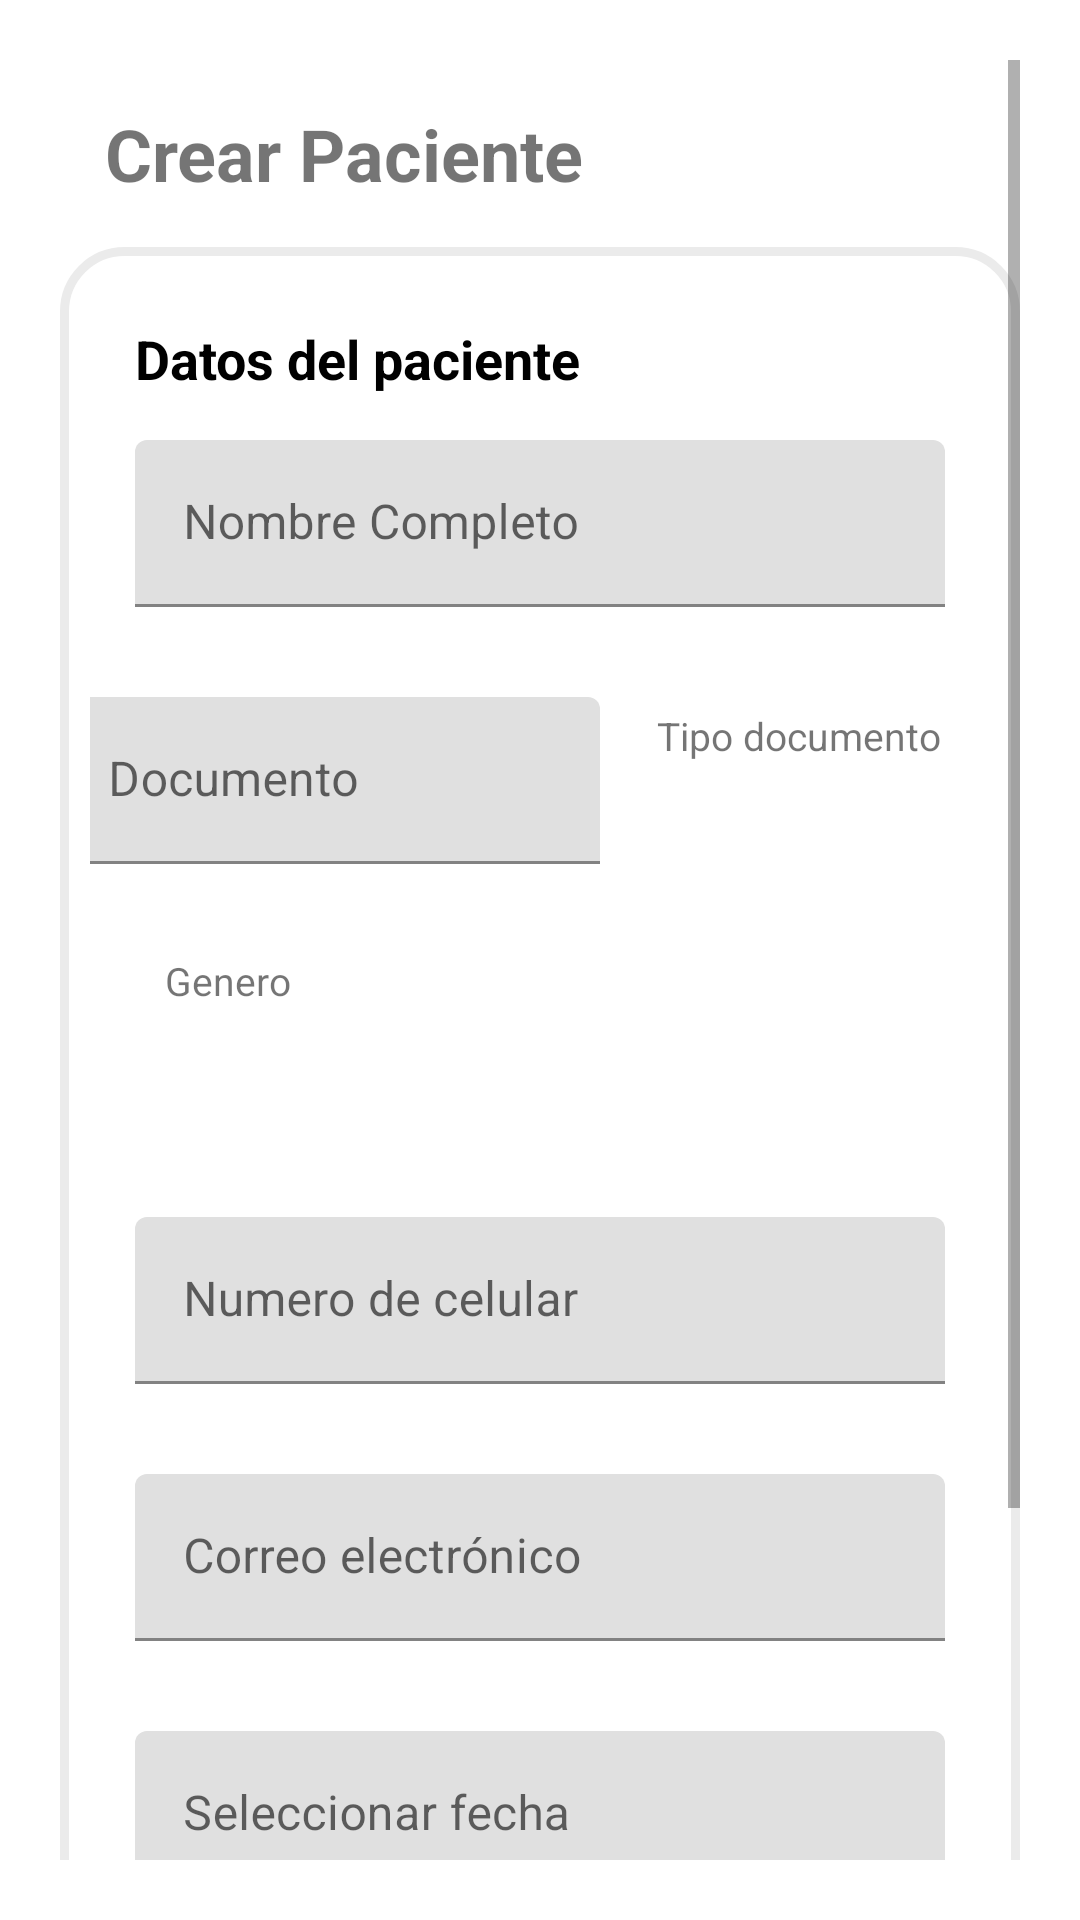

Android layout source for this screen:
<!-- AndroidManifest.xml: application theme AppTheme -->
<!-- res/layout/fragment_agregar_paciente.xml -->
<?xml version="1.0" encoding="utf-8"?>
<ScrollView xmlns:android="http://schemas.android.com/apk/res/android"
    xmlns:tools="http://schemas.android.com/tools"
    android:layout_width="match_parent"
    android:layout_height="match_parent"
    tools:context=".view.AgregarPacienteFragment"
    android:padding="20dp"
    android:layout_marginBottom="70dp">


    <LinearLayout
        android:layout_width="match_parent"
        android:layout_height="match_parent"
        android:orientation="vertical">

        <TextView
            android:layout_width="match_parent"
            android:layout_height="wrap_content"
            android:text="Crear Paciente"
            android:textSize="24sp"
            android:textStyle="bold"
            android:layout_margin="15dp"
            android:layout_marginTop="10dp"
            android:layout_marginBottom="12dp"/>


    <LinearLayout
        android:layout_width="match_parent"
        android:layout_height="match_parent"
        android:padding="10dp"
        android:layout_marginBottom="60dp"
        android:orientation="vertical"
        android:background="@drawable/custom_background">

        <TextView
            android:layout_width="match_parent"
            android:layout_height="wrap_content"
            android:text="Datos del paciente"
            android:textSize="18dp"
            android:textStyle="bold"
            android:layout_marginTop="15dp"
            android:layout_marginStart="15dp"
            android:textColor="#000000" />



        <com.google.android.material.textfield.TextInputLayout
            style="@style/ThemeOverlay.Material3.AutoCompleteTextView.OutlinedBox"
            android:layout_width="match_parent"
            android:layout_height="wrap_content"
            android:hint="Nombre Completo"
            android:layout_margin="15dp">

            <com.google.android.material.textfield.TextInputEditText
                android:id="@+id/inputNombreCrearPaciente"
                android:layout_width="match_parent"
                android:layout_height="wrap_content"
                android:maxLength="50"
                />
        </com.google.android.material.textfield.TextInputLayout>


        <LinearLayout
            android:layout_width="match_parent"
            android:layout_height="wrap_content"
            android:orientation="horizontal"
            android:gravity="center">

            <com.google.android.material.textfield.TextInputLayout
                style="@style/ThemeOverlay.Material3.AutoCompleteTextView.OutlinedBox"
                android:layout_width="180dp"
                android:layout_height="wrap_content"
                android:hint="Documento"
                android:layout_margin="15dp">

                <com.google.android.material.textfield.TextInputEditText
                    android:id="@+id/inputDocumentoCrearPaciente"
                    android:layout_width="match_parent"
                    android:layout_height="wrap_content"
                    android:maxLength="10"
                    android:inputType="number"
                    android:textColor="@color/edittext_color"
                    />
            </com.google.android.material.textfield.TextInputLayout>

            <LinearLayout
                android:layout_width="140dp"
                android:layout_height="match_parent"
                android:padding="4dp"
                android:background="@drawable/custom_spinner_border"
                android:layout_marginBottom="15dp"
                android:layout_marginTop="15dp"
                android:orientation="vertical">

                <TextView
                    android:layout_width="match_parent"
                    android:layout_height="wrap_content"
                    android:text="Tipo documento"
                    android:textSize="13dp"
                    tools:ignore="TextSizeCheck" />

                <Spinner
                    android:id="@+id/spinnerTipoDocumentoCrearPaciente"
                    android:layout_width="match_parent"
                    android:layout_height="35dp"
                    tools:ignore="TouchTargetSizeCheck"
                    android:spinnerMode="dropdown"
                    android:background="@android:color/transparent"/>
            </LinearLayout>

        </LinearLayout>

        <LinearLayout
            android:layout_width="match_parent"
            android:layout_height="wrap_content"
            android:orientation="vertical"
            android:background="@drawable/custom_spinner_border"
            android:layout_margin="15dp">

            <TextView
                android:layout_width="match_parent"
                android:layout_height="wrap_content"
                android:layout_marginStart="10dp"
                android:text="Genero"
                android:textSize="13dp"
                tools:ignore="TextSizeCheck" />

            <Spinner
                android:id="@+id/spinnerGeneroCrearPaciente"
                android:layout_width="match_parent"
                android:layout_height="35dp"
                android:background="@android:color/transparent"
                android:padding="4dp"
                android:spinnerMode="dropdown"
                tools:ignore="TouchTargetSizeCheck"
                android:layout_marginBottom="5dp"/>

        </LinearLayout>



        <com.google.android.material.textfield.TextInputLayout
            style="@style/ThemeOverlay.Material3.AutoCompleteTextView.OutlinedBox"
            android:layout_width="match_parent"
            android:layout_height="wrap_content"
            android:hint="Numero de celular"
            android:layout_margin="15dp">

            <com.google.android.material.textfield.TextInputEditText
                android:id="@+id/inputNumeroCelularCrearPaciente"
                android:layout_width="match_parent"
                android:layout_height="wrap_content"
                android:inputType="phone"
                android:maxLength="10"
                />
        </com.google.android.material.textfield.TextInputLayout>

        <com.google.android.material.textfield.TextInputLayout
            style="@style/ThemeOverlay.Material3.AutoCompleteTextView.OutlinedBox"
            android:layout_width="match_parent"
            android:layout_height="wrap_content"
            android:hint="Correo electrónico"
            android:layout_margin="15dp">

            <com.google.android.material.textfield.TextInputEditText
                android:id="@+id/inputCorreoCrearPaciente"
                android:layout_width="match_parent"
                android:layout_height="wrap_content"
                android:maxLength="50"
                android:inputType="textEmailAddress"
                />
        </com.google.android.material.textfield.TextInputLayout>

        <com.google.android.material.textfield.TextInputLayout
            style="@style/ThemeOverlay.Material3.AutoCompleteTextView.OutlinedBox"
            android:layout_width="match_parent"
            android:layout_height="wrap_content"
            android:layout_margin="15dp">

            <com.google.android.material.textfield.TextInputEditText
                android:id="@+id/inputFechaNacimiento"
                android:layout_width="match_parent"
                android:layout_height="wrap_content"
                android:focusable="false"
                android:clickable="true"
                android:inputType="none"
                android:hint="Seleccionar fecha" />
        </com.google.android.material.textfield.TextInputLayout>


    </LinearLayout>
        <Button
            android:id="@+id/btnCrearPaciente"
            android:layout_width="match_parent"
            android:layout_height="wrap_content"
            android:text="Crear paciente"
            android:layout_gravity="center"
            android:textAllCaps="false"
            android:backgroundTint="@color/azul"
            android:layout_margin="15dp"/>
    </LinearLayout>
</ScrollView>
<!-- resources referenced by this layout -->
<resources>
  <color name="azul">#303F9F</color>
  <!-- drawable custom_background (drawable) -->
  <?xml version="1.0" encoding="utf-8"?>
  <shape xmlns:android="http://schemas.android.com/apk/res/android"
      android:shape="rectangle">
      <stroke
          android:width="3dp"
          android:color="@color/grisClaro"
          />
      <corners
          android:radius="20dp"/>
      <solid
          android:color="@color/white"/>
  </shape>
  <!-- drawable custom_spinner_border (drawable) -->
  <?xml version="1.0" encoding="utf-8"?>
  <layer-list xmlns:android="http://schemas.android.com/apk/res/android">
      
      <item>
          <shape android:shape="rectangle">
              <solid android:color="@android:color/transparent" />
              <stroke
                  android:width="1dp"
                  android:color="@color/grisNormal" />
              <corners android:radius="5dp" />
          </shape>
      </item>
  
      
      <item
          android:drawable="@drawable/baseline_arrow_drop_down_24"
      android:gravity="end|center_vertical"
      android:right="12dp" />
  </layer-list>
  <style name="AppTheme" parent="Theme.MaterialComponents.Light.NoActionBar">
          <item name="colorPrimary">@color/grisMasOscuro</item>
          <item name="colorPrimaryVariant">@color/grisClaro</item>
          <item name="colorOnPrimary">@color/white</item>
          <item name="colorSecondary">@color/grisNormal</item>
          <item name="colorSecondaryVariant">@color/white</item>
          <item name="colorOnSecondary">@color/black</item>
  
  
          <item name="android:statusBarColor">@color/azulOscuroGrisaseo</item>
          <item name="android:navigationBarColor">@color/azulOscuroGrisaseo</item>
          <item name="android:windowBackground">@color/white</item>
  
      </style>
  <color name="grisClaro">#EBEBEB</color>
  <color name="white">#FFFFFFFF</color>
  <color name="grisNormal">#A2A2A2</color>
  <color name="grisMasOscuro">#5E5E5E</color>
  <color name="black">#FF000000</color>
</resources>
